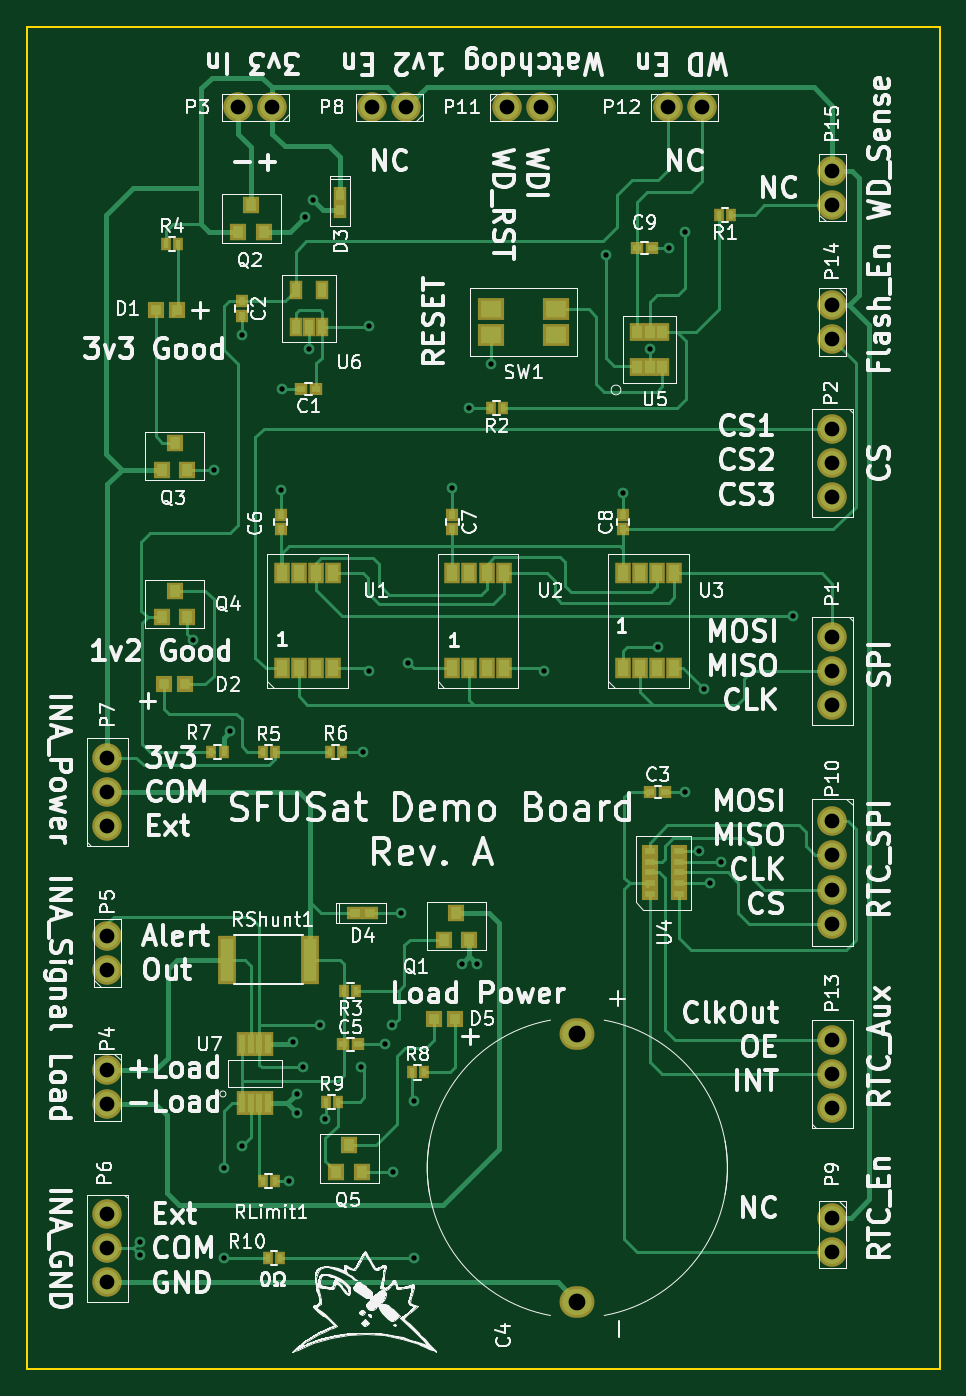
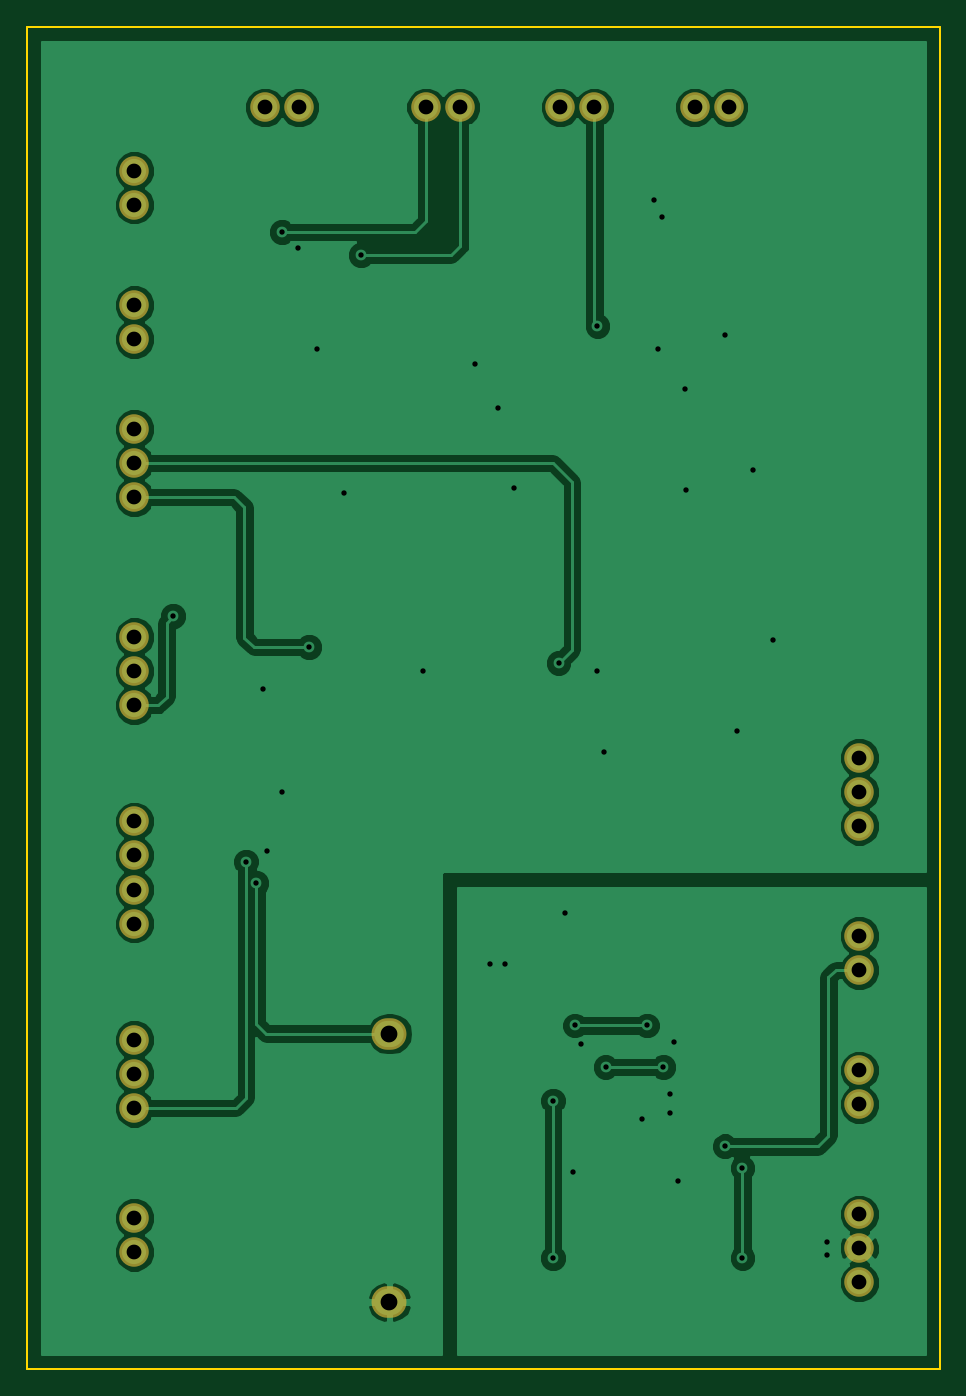
Circuit board: 10 layer files. Board 68.0 x 100.0 mm.
- bottom_copper: demoBoard_v1-B.Cu.gbr (51302 bytes)
- bottom_mask: demoBoard_v1-B.Mask.gbr (1356 bytes)
- paste: demoBoard_v1-B.Paste.gbr (295 bytes)
- bottom_silk: demoBoard_v1-B.SilkS.gbr (296 bytes)
- outline: demoBoard_v1-Edge.Cuts.gbr (626 bytes)
- top_copper: demoBoard_v1-F.Cu.gbr (27621 bytes)
- top_mask: demoBoard_v1-F.Mask.gbr (4972 bytes)
- paste: demoBoard_v1-F.Paste.gbr (3906 bytes)
- top_silk: demoBoard_v1-F.SilkS.gbr (142199 bytes)
- drill: demoBoard_v1.drl (1380 bytes)

=== bottom_copper: demoBoard_v1-B.Cu.gbr (51302 bytes, source omitted) ===
=== bottom_mask: demoBoard_v1-B.Mask.gbr ===
G04 #@! TF.FileFunction,Soldermask,Bot*
%FSLAX46Y46*%
G04 Gerber Fmt 4.6, Leading zero omitted, Abs format (unit mm)*
G04 Created by KiCad (PCBNEW 4.0.4-stable) date Wednesday, May 24, 2017 'PMt' 08:40:49 PM*
%MOMM*%
%LPD*%
G01*
G04 APERTURE LIST*
%ADD10C,0.100000*%
%ADD11O,2.600000X2.350000*%
%ADD12C,2.200000*%
G04 APERTURE END LIST*
D10*
D11*
X246000000Y-130000000D03*
X246000000Y-150000000D03*
D12*
X265000000Y-100460000D03*
X265000000Y-103000000D03*
X265000000Y-105540000D03*
X265000000Y-84960000D03*
X265000000Y-87500000D03*
X265000000Y-90040000D03*
X220730000Y-61000000D03*
X223270000Y-61000000D03*
X211000000Y-135270000D03*
X211000000Y-132730000D03*
X211000000Y-122730000D03*
X211000000Y-125270000D03*
X211000000Y-143460000D03*
X211000000Y-146000000D03*
X211000000Y-148540000D03*
X211000000Y-114540000D03*
X211000000Y-112000000D03*
X211000000Y-109460000D03*
X230730000Y-61000000D03*
X233270000Y-61000000D03*
X265000000Y-146270000D03*
X265000000Y-143730000D03*
X265000000Y-119270000D03*
X265000000Y-116730000D03*
X265000000Y-114190000D03*
X265000000Y-121810000D03*
X243270000Y-61000000D03*
X240730000Y-61000000D03*
X255270000Y-61000000D03*
X252730000Y-61000000D03*
X265000000Y-135540000D03*
X265000000Y-133000000D03*
X265000000Y-130460000D03*
X265000000Y-78270000D03*
X265000000Y-75730000D03*
X265000000Y-65730000D03*
X265000000Y-68270000D03*
M02*

=== paste: demoBoard_v1-B.Paste.gbr ===
G04 #@! TF.FileFunction,Paste,Bot*
%FSLAX46Y46*%
G04 Gerber Fmt 4.6, Leading zero omitted, Abs format (unit mm)*
G04 Created by KiCad (PCBNEW 4.0.4-stable) date Wednesday, May 24, 2017 'PMt' 08:40:49 PM*
%MOMM*%
%LPD*%
G01*
G04 APERTURE LIST*
%ADD10C,0.100000*%
G04 APERTURE END LIST*
D10*
M02*

=== bottom_silk: demoBoard_v1-B.SilkS.gbr ===
G04 #@! TF.FileFunction,Legend,Bot*
%FSLAX46Y46*%
G04 Gerber Fmt 4.6, Leading zero omitted, Abs format (unit mm)*
G04 Created by KiCad (PCBNEW 4.0.4-stable) date Wednesday, May 24, 2017 'PMt' 08:40:49 PM*
%MOMM*%
%LPD*%
G01*
G04 APERTURE LIST*
%ADD10C,0.100000*%
G04 APERTURE END LIST*
D10*
M02*

=== outline: demoBoard_v1-Edge.Cuts.gbr ===
G04 #@! TF.FileFunction,Profile,NP*
%FSLAX46Y46*%
G04 Gerber Fmt 4.6, Leading zero omitted, Abs format (unit mm)*
G04 Created by KiCad (PCBNEW 4.0.4-stable) date Wednesday, May 24, 2017 'PMt' 08:40:49 PM*
%MOMM*%
%LPD*%
G01*
G04 APERTURE LIST*
%ADD10C,0.100000*%
%ADD11C,0.150000*%
G04 APERTURE END LIST*
D10*
D11*
X273000000Y-55000000D02*
X270000000Y-55000000D01*
X273000000Y-155000000D02*
X273000000Y-55000000D01*
X270000000Y-155000000D02*
X273000000Y-155000000D01*
X205000000Y-55000000D02*
X270000000Y-55000000D01*
X205000000Y-155000000D02*
X205000000Y-55000000D01*
X270000000Y-155000000D02*
X205000000Y-155000000D01*
M02*

=== top_copper: demoBoard_v1-F.Cu.gbr (27621 bytes, source omitted) ===
=== top_mask: demoBoard_v1-F.Mask.gbr ===
G04 #@! TF.FileFunction,Soldermask,Top*
%FSLAX46Y46*%
G04 Gerber Fmt 4.6, Leading zero omitted, Abs format (unit mm)*
G04 Created by KiCad (PCBNEW 4.0.4-stable) date Wednesday, May 24, 2017 'PMt' 08:40:49 PM*
%MOMM*%
%LPD*%
G01*
G04 APERTURE LIST*
%ADD10C,0.100000*%
%ADD11R,0.800000X1.000000*%
%ADD12R,1.000000X0.900000*%
%ADD13R,0.900000X1.000000*%
%ADD14O,2.600000X2.350000*%
%ADD15R,1.200000X1.200000*%
%ADD16C,2.200000*%
%ADD17R,1.200000X1.300000*%
%ADD18R,1.400000X3.600000*%
%ADD19R,1.950000X1.700000*%
%ADD20R,1.160000X1.600000*%
%ADD21R,1.200000X0.900000*%
%ADD22R,1.150000X1.400000*%
%ADD23R,1.000000X1.450000*%
%ADD24R,0.850000X1.850000*%
%ADD25R,1.000000X1.200000*%
%ADD26R,1.200000X1.000000*%
G04 APERTURE END LIST*
D10*
D11*
X223450000Y-109000000D03*
X222550000Y-109000000D03*
D12*
X226550000Y-82000000D03*
X225450000Y-82000000D03*
D13*
X221000000Y-75450000D03*
X221000000Y-76550000D03*
D12*
X251450000Y-112000000D03*
X252550000Y-112000000D03*
D14*
X246000000Y-130000000D03*
X246000000Y-150000000D03*
D12*
X228550000Y-130800000D03*
X229650000Y-130800000D03*
D13*
X223900000Y-91350000D03*
X223900000Y-92450000D03*
X236700000Y-91350000D03*
X236700000Y-92450000D03*
X249400000Y-92450000D03*
X249400000Y-91350000D03*
D12*
X251550000Y-71500000D03*
X250450000Y-71500000D03*
D15*
X214600000Y-76100000D03*
X216200000Y-76100000D03*
X216800000Y-104000000D03*
X215200000Y-104000000D03*
D16*
X265000000Y-100460000D03*
X265000000Y-103000000D03*
X265000000Y-105540000D03*
X265000000Y-84960000D03*
X265000000Y-87500000D03*
X265000000Y-90040000D03*
X220730000Y-61000000D03*
X223270000Y-61000000D03*
X211000000Y-135270000D03*
X211000000Y-132730000D03*
X211000000Y-122730000D03*
X211000000Y-125270000D03*
X211000000Y-143460000D03*
X211000000Y-146000000D03*
X211000000Y-148540000D03*
X211000000Y-114540000D03*
X211000000Y-112000000D03*
X211000000Y-109460000D03*
X230730000Y-61000000D03*
X233270000Y-61000000D03*
X265000000Y-146270000D03*
X265000000Y-143730000D03*
X265000000Y-119270000D03*
X265000000Y-116730000D03*
X265000000Y-114190000D03*
X265000000Y-121810000D03*
X243270000Y-61000000D03*
X240730000Y-61000000D03*
X255270000Y-61000000D03*
X252730000Y-61000000D03*
X265000000Y-135540000D03*
X265000000Y-133000000D03*
X265000000Y-130460000D03*
X265000000Y-78270000D03*
X265000000Y-75730000D03*
X265000000Y-65730000D03*
X265000000Y-68270000D03*
D17*
X237000000Y-121000000D03*
X236040000Y-123000000D03*
X237950000Y-123000000D03*
X221700000Y-68300000D03*
X220740000Y-70300000D03*
X222650000Y-70300000D03*
X216000000Y-86000000D03*
X215040000Y-88000000D03*
X216950000Y-88000000D03*
X216000000Y-97000000D03*
X215040000Y-99000000D03*
X216950000Y-99000000D03*
D11*
X257450000Y-69000000D03*
X256550000Y-69000000D03*
X240450000Y-83400000D03*
X239550000Y-83400000D03*
X229550000Y-126800000D03*
X228650000Y-126800000D03*
X215350000Y-71200000D03*
X216250000Y-71200000D03*
X227550000Y-109000000D03*
X228450000Y-109000000D03*
X218750000Y-109000000D03*
X219650000Y-109000000D03*
X222550000Y-141000000D03*
X223450000Y-141000000D03*
D18*
X226100000Y-124500000D03*
X219900000Y-124500000D03*
D19*
X244425000Y-77950000D03*
X244425000Y-76050000D03*
X239575000Y-76050000D03*
X239575000Y-77950000D03*
D20*
X225265000Y-102800000D03*
X226535000Y-102800000D03*
X227805000Y-102800000D03*
X223995000Y-102800000D03*
X223995000Y-95720000D03*
X225265000Y-95720000D03*
X226535000Y-95720000D03*
X227805000Y-95720000D03*
X237965000Y-102800000D03*
X239235000Y-102800000D03*
X240505000Y-102800000D03*
X236695000Y-102800000D03*
X236695000Y-95720000D03*
X237965000Y-95720000D03*
X239235000Y-95720000D03*
X240505000Y-95720000D03*
X250665000Y-102800000D03*
X251935000Y-102800000D03*
X253205000Y-102800000D03*
X249395000Y-102800000D03*
X249395000Y-95720000D03*
X250665000Y-95720000D03*
X251935000Y-95720000D03*
X253205000Y-95720000D03*
D21*
X253600000Y-118000000D03*
X251400000Y-118000000D03*
X253600000Y-118800000D03*
X253600000Y-119600000D03*
X253600000Y-117200000D03*
X253600000Y-116400000D03*
X251400000Y-117200000D03*
X251400000Y-116400000D03*
X251400000Y-118800000D03*
X251400000Y-119600000D03*
D22*
X251380000Y-80360000D03*
X250430000Y-80360000D03*
X252330000Y-80360000D03*
X252330000Y-77760000D03*
X251380000Y-77760000D03*
X250430000Y-77760000D03*
D23*
X225050000Y-77350000D03*
X226000000Y-77350000D03*
X226950000Y-77350000D03*
X225050000Y-74650000D03*
X226950000Y-74650000D03*
D24*
X221675000Y-135200000D03*
X221025000Y-135200000D03*
X222325000Y-135200000D03*
X222975000Y-135200000D03*
X221025000Y-130800000D03*
X221675000Y-130800000D03*
X222325000Y-130800000D03*
X222975000Y-130800000D03*
D25*
X228300000Y-67550000D03*
X228300000Y-68650000D03*
D26*
X229450000Y-121000000D03*
X230550000Y-121000000D03*
D15*
X235300000Y-128900000D03*
X236900000Y-128900000D03*
D11*
X233650000Y-132900000D03*
X234550000Y-132900000D03*
X227250000Y-135100000D03*
X228150000Y-135100000D03*
X223850000Y-146700000D03*
X222950000Y-146700000D03*
D17*
X229000000Y-138300000D03*
X228040000Y-140300000D03*
X229950000Y-140300000D03*
M02*

=== paste: demoBoard_v1-F.Paste.gbr ===
G04 #@! TF.FileFunction,Paste,Top*
%FSLAX46Y46*%
G04 Gerber Fmt 4.6, Leading zero omitted, Abs format (unit mm)*
G04 Created by KiCad (PCBNEW 4.0.4-stable) date Wednesday, May 24, 2017 'PMt' 08:40:49 PM*
%MOMM*%
%LPD*%
G01*
G04 APERTURE LIST*
%ADD10C,0.100000*%
%ADD11R,0.400000X0.600000*%
%ADD12R,0.600000X0.500000*%
%ADD13R,0.500000X0.600000*%
%ADD14R,0.800000X0.800000*%
%ADD15R,0.800000X0.900000*%
%ADD16R,1.000000X3.200000*%
%ADD17R,1.550000X1.300000*%
%ADD18R,0.760000X1.200000*%
%ADD19R,0.800000X0.500000*%
%ADD20R,0.750000X1.000000*%
%ADD21R,0.600000X1.050000*%
%ADD22R,0.450000X1.450000*%
%ADD23R,0.600000X0.800000*%
%ADD24R,0.800000X0.600000*%
G04 APERTURE END LIST*
D10*
D11*
X223450000Y-109000000D03*
X222550000Y-109000000D03*
D12*
X226550000Y-82000000D03*
X225450000Y-82000000D03*
D13*
X221000000Y-75450000D03*
X221000000Y-76550000D03*
D12*
X251450000Y-112000000D03*
X252550000Y-112000000D03*
X228550000Y-130800000D03*
X229650000Y-130800000D03*
D13*
X223900000Y-91350000D03*
X223900000Y-92450000D03*
X236700000Y-91350000D03*
X236700000Y-92450000D03*
X249400000Y-92450000D03*
X249400000Y-91350000D03*
D12*
X251550000Y-71500000D03*
X250450000Y-71500000D03*
D14*
X214600000Y-76100000D03*
X216200000Y-76100000D03*
X216800000Y-104000000D03*
X215200000Y-104000000D03*
D15*
X237000000Y-121000000D03*
X236040000Y-123000000D03*
X237950000Y-123000000D03*
X221700000Y-68300000D03*
X220740000Y-70300000D03*
X222650000Y-70300000D03*
X216000000Y-86000000D03*
X215040000Y-88000000D03*
X216950000Y-88000000D03*
X216000000Y-97000000D03*
X215040000Y-99000000D03*
X216950000Y-99000000D03*
D11*
X257450000Y-69000000D03*
X256550000Y-69000000D03*
X240450000Y-83400000D03*
X239550000Y-83400000D03*
X229550000Y-126800000D03*
X228650000Y-126800000D03*
X215350000Y-71200000D03*
X216250000Y-71200000D03*
X227550000Y-109000000D03*
X228450000Y-109000000D03*
X218750000Y-109000000D03*
X219650000Y-109000000D03*
X222550000Y-141000000D03*
X223450000Y-141000000D03*
D16*
X226100000Y-124500000D03*
X219900000Y-124500000D03*
D17*
X244425000Y-77950000D03*
X244425000Y-76050000D03*
X239575000Y-76050000D03*
X239575000Y-77950000D03*
D18*
X225265000Y-102800000D03*
X226535000Y-102800000D03*
X227805000Y-102800000D03*
X223995000Y-102800000D03*
X223995000Y-95720000D03*
X225265000Y-95720000D03*
X226535000Y-95720000D03*
X227805000Y-95720000D03*
X237965000Y-102800000D03*
X239235000Y-102800000D03*
X240505000Y-102800000D03*
X236695000Y-102800000D03*
X236695000Y-95720000D03*
X237965000Y-95720000D03*
X239235000Y-95720000D03*
X240505000Y-95720000D03*
X250665000Y-102800000D03*
X251935000Y-102800000D03*
X253205000Y-102800000D03*
X249395000Y-102800000D03*
X249395000Y-95720000D03*
X250665000Y-95720000D03*
X251935000Y-95720000D03*
X253205000Y-95720000D03*
D19*
X253600000Y-118000000D03*
X251400000Y-118000000D03*
X253600000Y-118800000D03*
X253600000Y-119600000D03*
X253600000Y-117200000D03*
X253600000Y-116400000D03*
X251400000Y-117200000D03*
X251400000Y-116400000D03*
X251400000Y-118800000D03*
X251400000Y-119600000D03*
D20*
X251380000Y-80360000D03*
X250430000Y-80360000D03*
X252330000Y-80360000D03*
X252330000Y-77760000D03*
X251380000Y-77760000D03*
X250430000Y-77760000D03*
D21*
X225050000Y-77350000D03*
X226000000Y-77350000D03*
X226950000Y-77350000D03*
X225050000Y-74650000D03*
X226950000Y-74650000D03*
D22*
X221675000Y-135200000D03*
X221025000Y-135200000D03*
X222325000Y-135200000D03*
X222975000Y-135200000D03*
X221025000Y-130800000D03*
X221675000Y-130800000D03*
X222325000Y-130800000D03*
X222975000Y-130800000D03*
D23*
X228300000Y-67550000D03*
X228300000Y-68650000D03*
D24*
X229450000Y-121000000D03*
X230550000Y-121000000D03*
D14*
X235300000Y-128900000D03*
X236900000Y-128900000D03*
D11*
X233650000Y-132900000D03*
X234550000Y-132900000D03*
X227250000Y-135100000D03*
X228150000Y-135100000D03*
X223850000Y-146700000D03*
X222950000Y-146700000D03*
D15*
X229000000Y-138300000D03*
X228040000Y-140300000D03*
X229950000Y-140300000D03*
M02*

=== top_silk: demoBoard_v1-F.SilkS.gbr (142199 bytes, source omitted) ===
=== drill: demoBoard_v1.drl ===
M48
;DRILL file {KiCad 4.0.4-stable} date Wednesday, May 24, 2017 'PMt' 08:41:38 PM
;FORMAT={-:-/ absolute / metric / decimal}
FMAT,2
METRIC,TZ
T1C0.400
T2C1.100
T3C1.250
%
G90
G05
M71
T1
X213.4Y-145.5
X213.4Y-146.5
X217.4Y-100.7
X218.9Y-88.
X219.7Y-140.
X219.7Y-146.7
X220.1Y-107.5
X221.Y-78.
X221.Y-138.4
X223.9Y-89.5
X224.Y-82.
X224.5Y-141.
X224.8Y-130.6
X225.1Y-134.5
X225.1Y-135.9
X225.6Y-132.5
X225.7Y-69.2
X226.Y-79.
X226.3Y-67.9
X226.8Y-129.4
X227.2Y-136.4
X229.9Y-132.5
X230.Y-109.
X230.5Y-77.3
X230.5Y-103.
X231.7Y-130.8
X232.2Y-129.4
X232.3Y-140.3
X232.9Y-121.
X233.4Y-102.4
X233.8Y-135.
X233.8Y-146.7
X236.7Y-89.4
X237.4Y-124.8
X237.9Y-83.4
X238.5Y-124.8
X239.6Y-80.1
X243.5Y-103.
X248.1Y-72.
X249.4Y-89.7
X251.4Y-79.
X252.Y-101.2
X252.8Y-71.5
X254.Y-70.3
X254.Y-112.
X255.1Y-116.4
X255.4Y-104.3
X255.9Y-118.8
X256.7Y-117.2
X262.1Y-98.9
T2
X211.Y-109.46
X211.Y-112.
X211.Y-114.54
X211.Y-122.73
X211.Y-125.27
X211.Y-132.73
X211.Y-135.27
X211.Y-143.46
X211.Y-146.
X211.Y-148.54
X220.73Y-61.
X223.27Y-61.
X230.73Y-61.
X233.27Y-61.
X240.73Y-61.
X243.27Y-61.
X252.73Y-61.
X255.27Y-61.
X265.Y-65.73
X265.Y-68.27
X265.Y-75.73
X265.Y-78.27
X265.Y-84.96
X265.Y-87.5
X265.Y-90.04
X265.Y-100.46
X265.Y-103.
X265.Y-105.54
X265.Y-114.19
X265.Y-116.73
X265.Y-119.27
X265.Y-121.81
X265.Y-130.46
X265.Y-133.
X265.Y-135.54
X265.Y-143.73
X265.Y-146.27
T3
X246.Y-130.
X246.Y-150.
T0
M30

